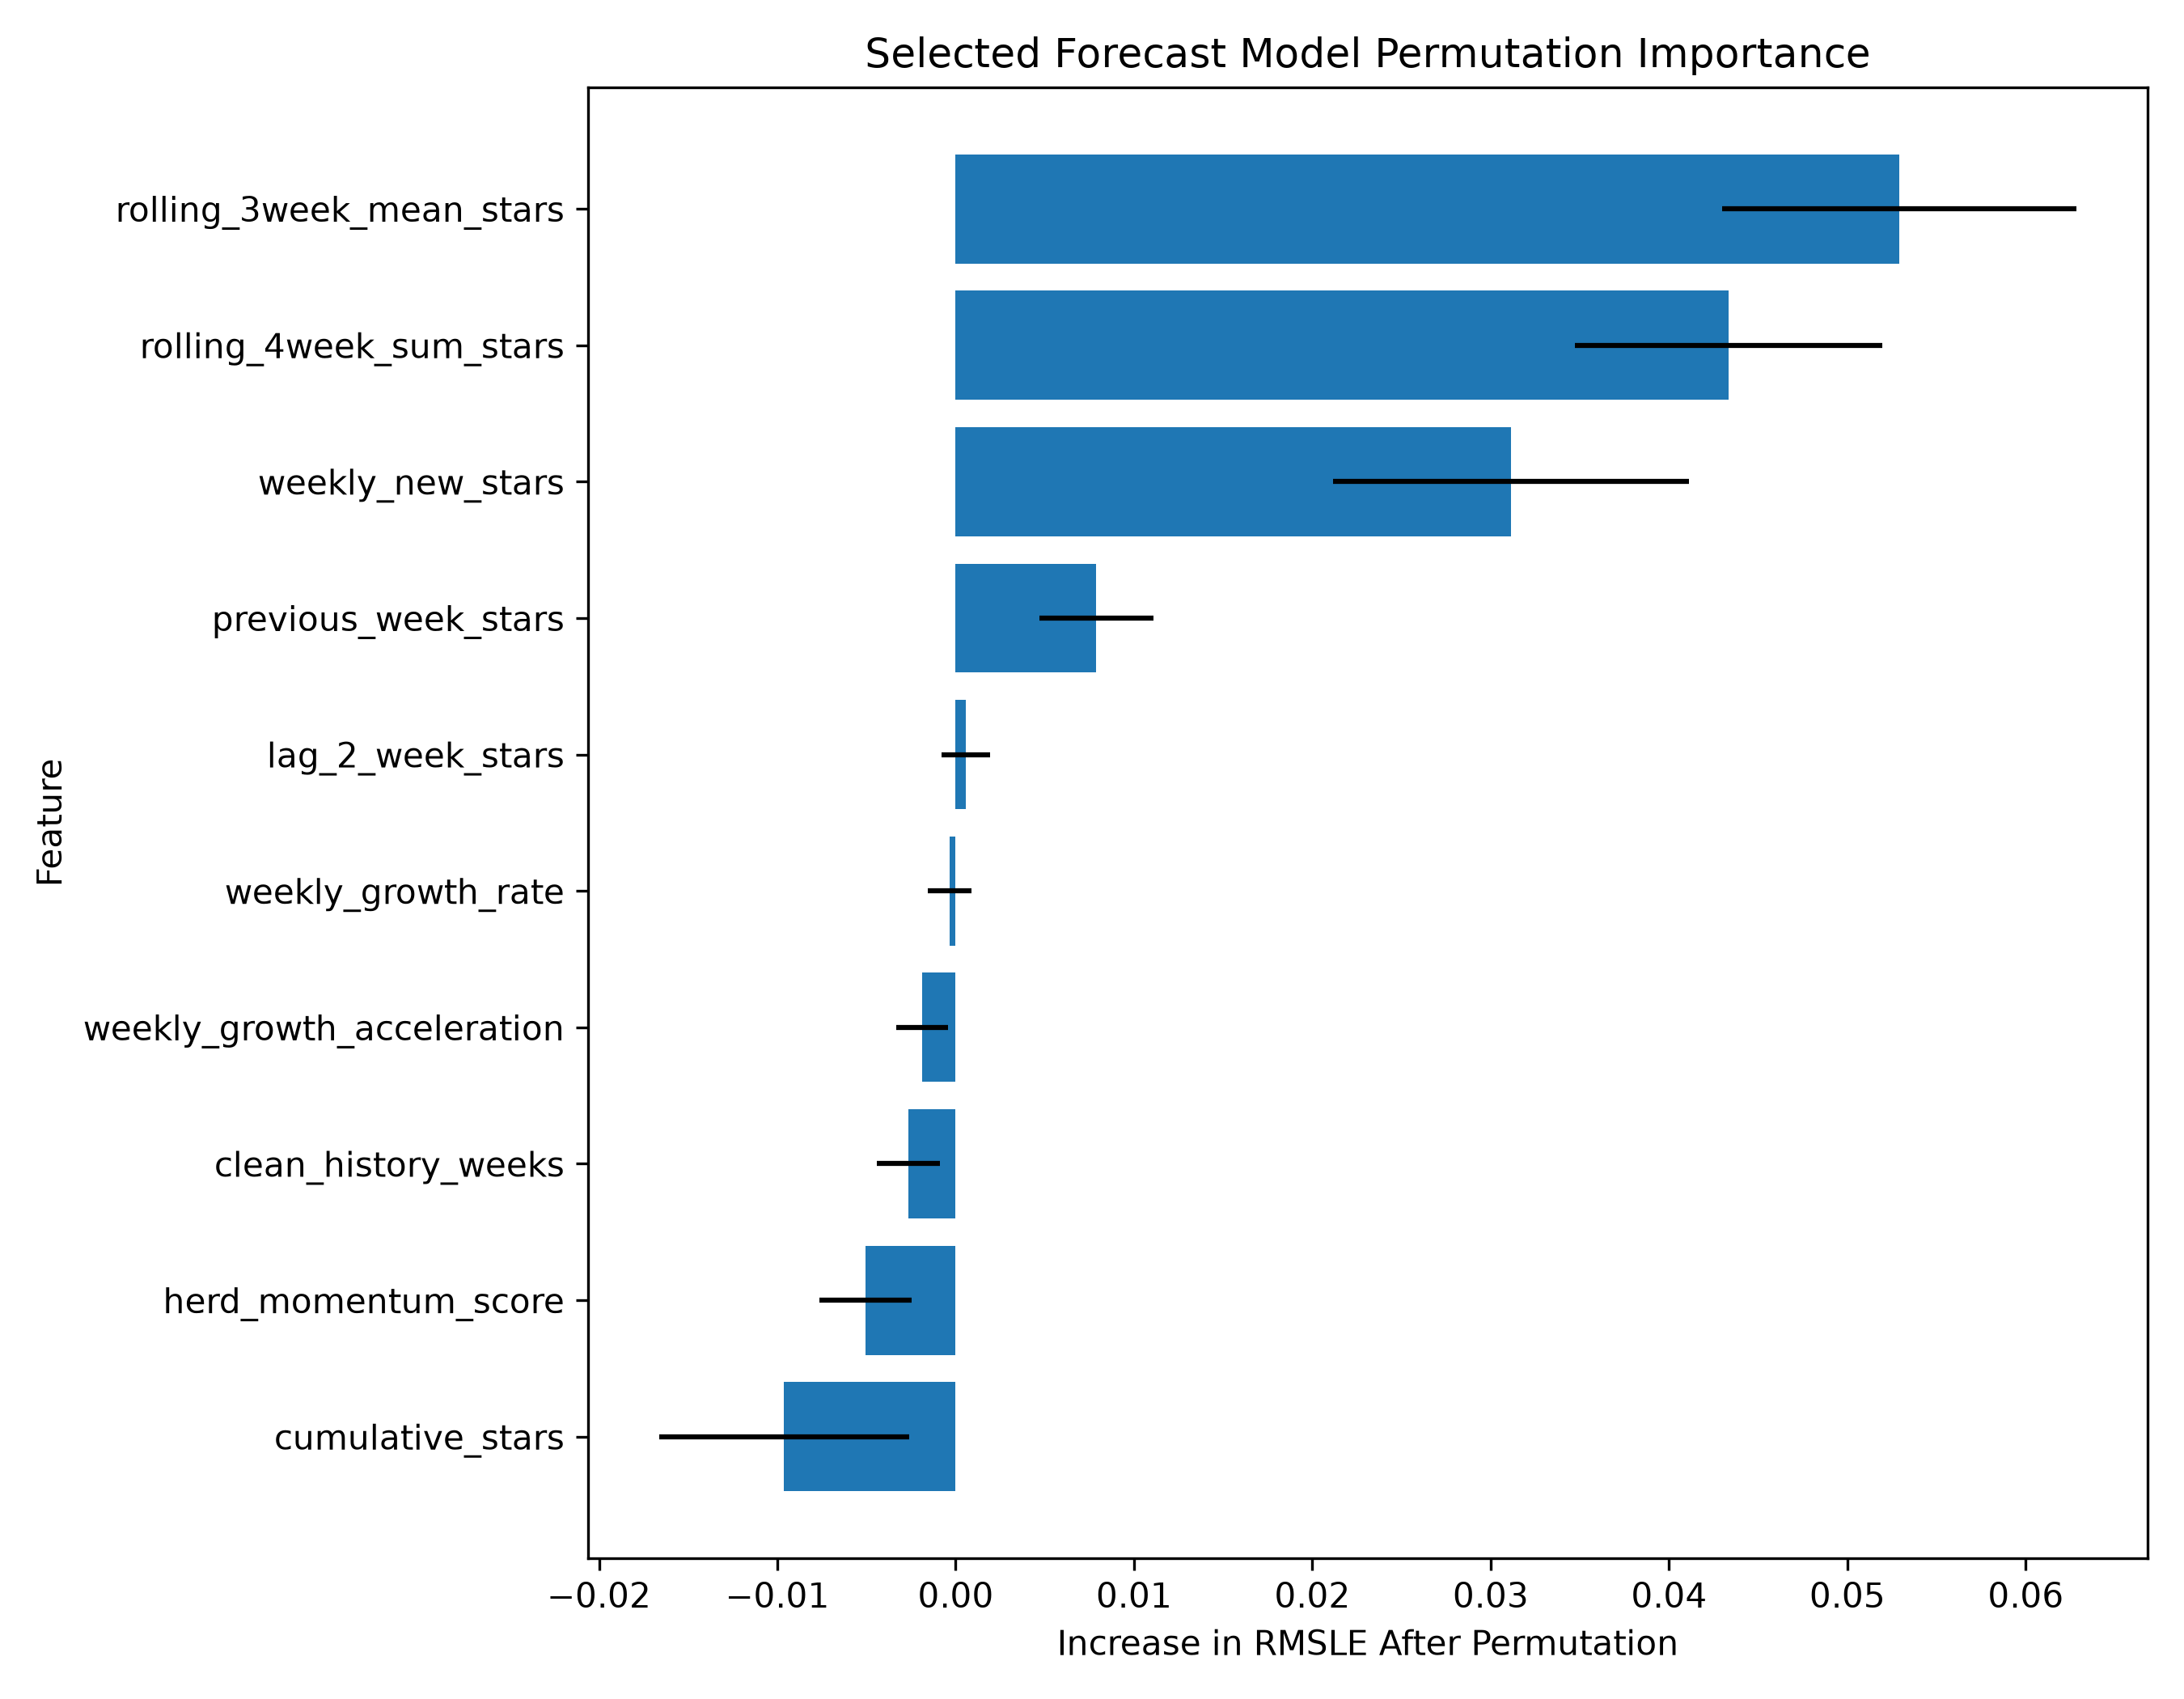

Values plotted in this chart, from the file beside it:
feature, importance_mean_rmsle_increase, importance_std
rolling_3week_mean_stars, 0.05291, 0.009947
rolling_4week_sum_stars, 0.04335, 0.008618
weekly_new_stars, 0.03114, 0.009994
previous_week_stars, 0.007889, 0.003214
lag_2_week_stars, 0.0005778, 0.001362
weekly_growth_rate, -0.0003348, 0.00124
weekly_growth_acceleration, -0.001885, 0.001464
clean_history_weeks, -0.002654, 0.001766
herd_momentum_score, -0.005077, 0.002588
cumulative_stars, -0.009626, 0.007009
